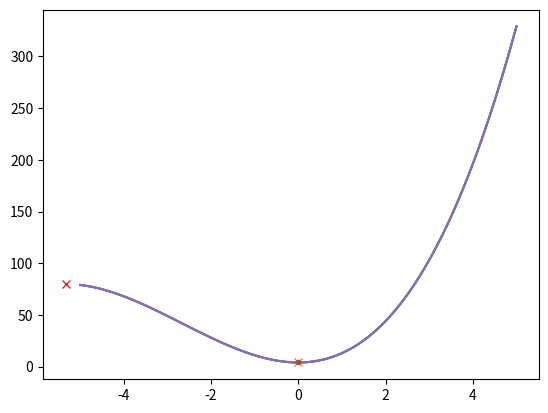

The matplotlib source for this figure:
# -*- coding: utf-8 -*-
"""
Created on Sat Apr  5 20:58:00 2025

@author: Korisnik
"""

import matplotlib.pyplot as plt
import numpy as np

def f(x):
    return x**3 + 8*x**2 + 4

[a0,b0] = [-5,5]
x0 = 2

t = np.linspace(a0, b0, 100)
#plt.plot(t, f(t))
#plt.show()

def gradf(x):
    return 3*x**2 + 16*x

def hessf(x):
    return 6*x + 16

def newton(x0, f, gradf, hessf, num_steps=100):
    xi = x0
    for _i in range(num_steps):
        #plt.plot([xi], [f(xi)], '.')
        xi = xi - gradf(xi) / hessf(xi)
    
    return xi

x_star = newton(x0, f, gradf, hessf, num_steps=3)
plt.plot(t, f(t))
plt.plot([x_star], [f(x_star)], 'x')
plt.show()

x0 = -4
x_star = newton(x0, f, gradf, hessf, num_steps=3)
plt.plot(t, f(t))
plt.plot([x_star], [f(x_star)], 'x')
plt.show()

def secant(x0, x1, f, gradf, num_steps=100):
    xim1 = x0
    xi = x1
    for _i in range(num_steps):
        xip1 = xim1 - (xi-xim1) / (gradf(xi) - gradf(xim1)) * gradf(xim1)
        
        xim1 = xi
        xi = xip1
    
    return xi
x0 = 2
x1 = -2
x_star = secant(x0, x1, f, gradf, num_steps=10)
plt.plot(t, f(t))
plt.plot([x_star], [f(x_star)], '.')
plt.show()